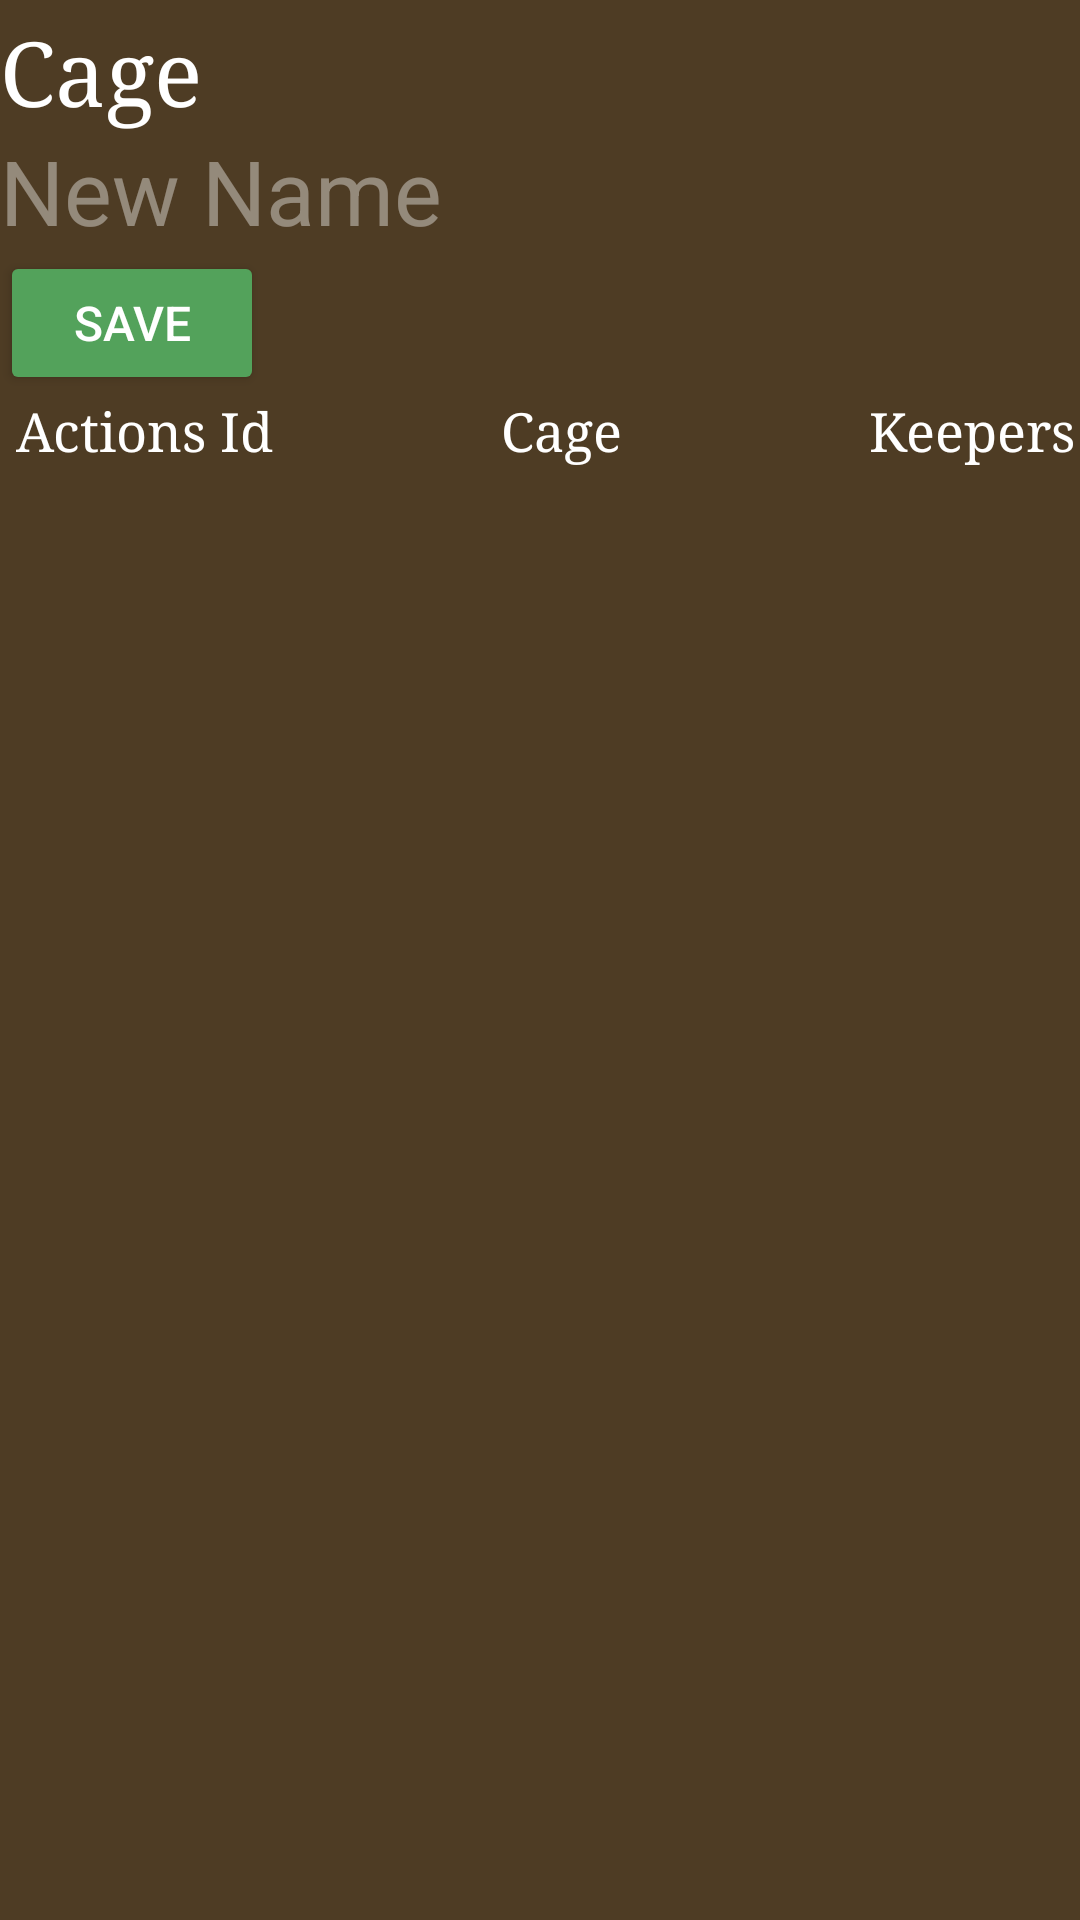

Android layout source for this screen:
<!-- AndroidManifest.xml: application theme Theme.FantaZoo_App -->
<!-- res/layout/fragment_cage_admin.xml -->
<?xml version="1.0" encoding="utf-8"?>
<FrameLayout xmlns:android="http://schemas.android.com/apk/res/android"
    xmlns:tools="http://schemas.android.com/tools"
    android:layout_width="match_parent"
    android:layout_height="match_parent"
    xmlns:app="http://schemas.android.com/apk/res-auto"
    tools:context=".Fragments.AdminFragments.CageAdminFragment">

    <androidx.constraintlayout.widget.ConstraintLayout
        android:layout_height="match_parent"
        android:layout_width="match_parent">
        <TextView
            android:id="@+id/cage_name"
            android:layout_width="wrap_content"
            android:layout_height="wrap_content"
            android:layout_marginTop="4dp"
            android:fontFamily="serif"
            android:gravity="center"
            android:text="Cage"
            android:textSize="@dimen/txt_title_size"
            app:layout_constraintHorizontal_bias="0.179"
            app:layout_constraintStart_toStartOf="parent"
            app:layout_constraintTop_toTopOf="parent" />

        <EditText
            android:id="@+id/editor_cage_name"
            android:layout_width="match_parent"
            android:layout_height="wrap_content"
            android:hint="New Name"
            android:textSize="@dimen/txt_title_size"
            android:background="@color/nocolor"
            android:textColor="@color/white"
            app:layout_constraintStart_toStartOf="parent"
            app:layout_constraintTop_toBottomOf="@id/cage_name" />

        <Button
            android:id="@+id/btn_admin_cage_save"
            android:layout_width="wrap_content"
            android:layout_height="wrap_content"
            android:text="Save"
            android:textSize="@dimen/txt_small_button_size"
            android:backgroundTint="@color/green_100"
            app:layout_constraintTop_toBottomOf="@+id/editor_cage_name"
            app:layout_constraintStart_toStartOf="parent" />

        <androidx.constraintlayout.widget.ConstraintLayout
            android:id="@+id/grid_info"
            android:layout_width="match_parent"
            android:layout_height="wrap_content"
            app:layout_constraintStart_toStartOf="parent"
            app:layout_constraintTop_toBottomOf="@+id/btn_admin_cage_save">

            <TextView
                android:id="@+id/actions"
                android:layout_width="wrap_content"
                android:layout_height="wrap_content"
                android:layout_marginStart="5dp"
                android:fontFamily="serif"
                android:gravity="center"
                android:text="Actions"
                android:textSize="@dimen/txt_small_size"
                app:layout_constraintHorizontal_bias="0.179"
                app:layout_constraintStart_toStartOf="parent"
                app:layout_constraintTop_toTopOf="parent" />

            <TextView
                android:id="@+id/id"
                android:layout_width="wrap_content"
                android:layout_height="wrap_content"
                android:layout_marginStart="5dp"
                android:fontFamily="serif"
                android:gravity="center"
                android:text="Id"
                android:textSize="@dimen/txt_small_size"
                android:maxWidth="20dp"
                app:layout_constraintHorizontal_bias="0.179"
                app:layout_constraintStart_toEndOf="@id/actions"
                app:layout_constraintTop_toTopOf="parent" />
            <TextView
                android:id="@+id/name"
                android:layout_width="wrap_content"
                android:layout_height="wrap_content"
                android:layout_marginStart="76dp"
                android:fontFamily="serif"
                android:gravity="center"
                android:text="Cage"
                android:textSize="@dimen/txt_small_size"
                android:maxLines="1"
                app:layout_constraintHorizontal_bias="0.179"
                app:layout_constraintStart_toEndOf="@id/id"
                app:layout_constraintTop_toTopOf="parent" />

            <TextView
                android:id="@+id/keeper"
                android:layout_width="wrap_content"
                android:layout_height="wrap_content"
                android:layout_marginStart="82dp"
                android:fontFamily="serif"
                android:gravity="center"
                android:text="Keepers"
                android:textSize="@dimen/txt_small_size"
                app:layout_constraintEnd_toEndOf="parent"
                app:layout_constraintHorizontal_bias="0.0"
                app:layout_constraintStart_toEndOf="@id/name"
                app:layout_constraintTop_toTopOf="parent" />

            <TextView
                android:id="@+id/animal"
                android:layout_width="wrap_content"
                android:layout_height="wrap_content"
                android:layout_marginStart="8dp"
                android:fontFamily="serif"
                android:gravity="center"
                android:text="Animals"
                android:textSize="@dimen/txt_small_size"
                app:layout_constraintStart_toEndOf="@id/keeper"
                app:layout_constraintTop_toTopOf="parent" />

        </androidx.constraintlayout.widget.ConstraintLayout>

        <GridView
            android:id="@+id/admin_cage_list"
            android:layout_width="wrap_content"
            android:layout_height="wrap_content"
            app:layout_constraintTop_toBottomOf="@+id/grid_info"
            app:layout_constraintStart_toStartOf="parent"/>

    </androidx.constraintlayout.widget.ConstraintLayout>


</FrameLayout>
<!-- resources referenced by this layout -->
<resources>
  <color name="green_100">#53A25B</color>
  <color name="nocolor">#00FFFFFF</color>
  <color name="white">#FFFFFFFF</color>
  <dimen name="txt_small_button_size">16sp</dimen>
  <dimen name="txt_small_size">18sp</dimen>
  <dimen name="txt_title_size">30sp</dimen>
  <style name="Theme.FantaZoo_App" parent="Theme.MaterialComponents.DayNight.NoActionBar">
          
          <item name="colorPrimary">@color/green_300</item>
          <item name="colorPrimaryVariant">@color/green_500</item>
          <item name="colorOnPrimary">@color/white</item>
          
          <item name="colorSecondary">@color/green_100</item>
          <item name="colorSecondaryVariant">@color/green_500</item>
          <item name="colorOnSecondary">@color/white</item>
          
          <item name="android:statusBarColor">?attr/colorPrimaryVariant</item>
          
          <item name="android:windowBackground">@color/dark_brown</item>
          <item name="android:textColor">@color/white</item>
          <item name="android:textColorHint">@color/white_trans</item>
  
          <item name="android:popupBackground">@color/green_700</item>
  
      </style>
  <color name="green_300">#3E7944</color>
  <color name="green_500">#315E35</color>
  <color name="dark_brown">#4E3C24</color>
  <color name="white_trans">#66FFFFFF</color>
  <color name="green_700">#234326</color>
</resources>
